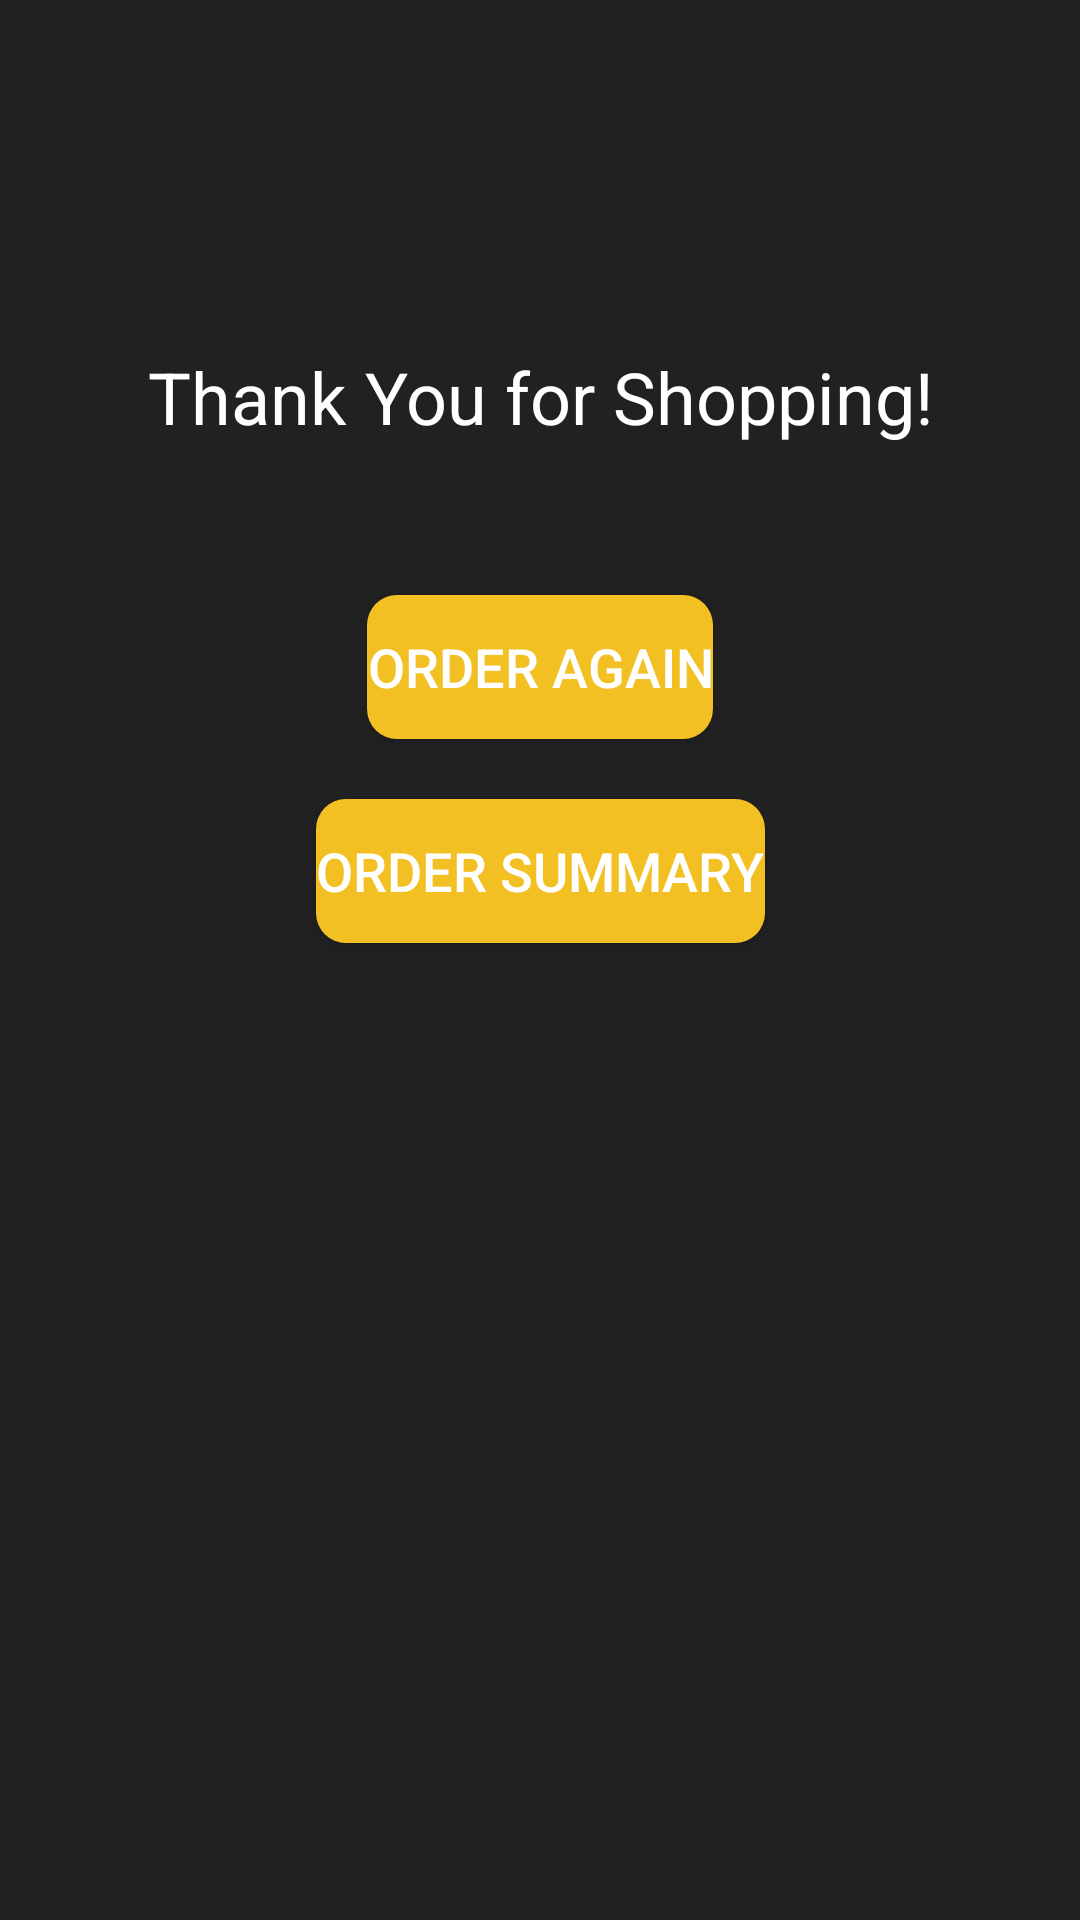

Write the Android layout XML for this screen, with the resource values it uses.
<!-- AndroidManifest.xml: application theme Theme.Ecommerce -->
<!-- res/layout/activity_thank_you.xml -->
<?xml version="1.0" encoding="utf-8"?>
<androidx.constraintlayout.widget.ConstraintLayout xmlns:android="http://schemas.android.com/apk/res/android"
    android:layout_width="match_parent"
    android:layout_height="match_parent"
    xmlns:app="http://schemas.android.com/apk/res-auto"
    android:background="@color/black2"
    android:padding="16dp">

    
    <TextView
        android:id="@+id/thankYouMessage"
        android:layout_width="wrap_content"
        android:layout_height="wrap_content"
        android:text="Thank You for Shopping!"
        android:textSize="24sp"
        android:textColor="@android:color/white"
        android:layout_marginTop="100dp"
        app:layout_constraintTop_toTopOf="parent"
        app:layout_constraintStart_toStartOf="parent"
        app:layout_constraintEnd_toEndOf="parent"
        android:gravity="center"/>

    
    <Button
        android:id="@+id/btnOrderAgain"
        android:layout_width="wrap_content"
        android:layout_height="wrap_content"
        android:text="Order Again"
        android:layout_marginTop="50dp"
        android:background="@drawable/yellow_bg"
        app:layout_constraintTop_toBottomOf="@id/thankYouMessage"
        app:layout_constraintStart_toStartOf="parent"
        app:layout_constraintEnd_toEndOf="parent"
        android:textSize="18sp"
        android:textColor="@android:color/white"/>

    
    <Button
        android:id="@+id/btnOrderSummary"
        android:layout_width="wrap_content"
        android:layout_height="wrap_content"
        android:text="Order Summary"
        android:layout_marginTop="20dp"
        android:background="@drawable/yellow_bg"
        app:layout_constraintTop_toBottomOf="@id/btnOrderAgain"
        app:layout_constraintStart_toStartOf="parent"
        app:layout_constraintEnd_toEndOf="parent"
        android:textSize="18sp"
        android:textColor="@android:color/white"/>

</androidx.constraintlayout.widget.ConstraintLayout>
<!-- resources referenced by this layout -->
<resources>
  <color name="black2">#212121</color>
  <!-- drawable yellow_bg (drawable) -->
  <?xml version="1.0" encoding="utf-8"?>
  <selector xmlns:android="http://schemas.android.com/apk/res/android">
      <item>
          <shape android:shape="rectangle">
              <solid android:color="@color/yellow"/>
              <corners android:radius="10dp"/>
          </shape>
      </item>
  </selector>
  <style name="Theme.Ecommerce" parent="Base.Theme.Ecommerce" />
  <color name="yellow">#f3c024</color>
  <style name="Base.Theme.Ecommerce" parent="Theme.Material3.DayNight.NoActionBar">
          
          
      </style>
</resources>
